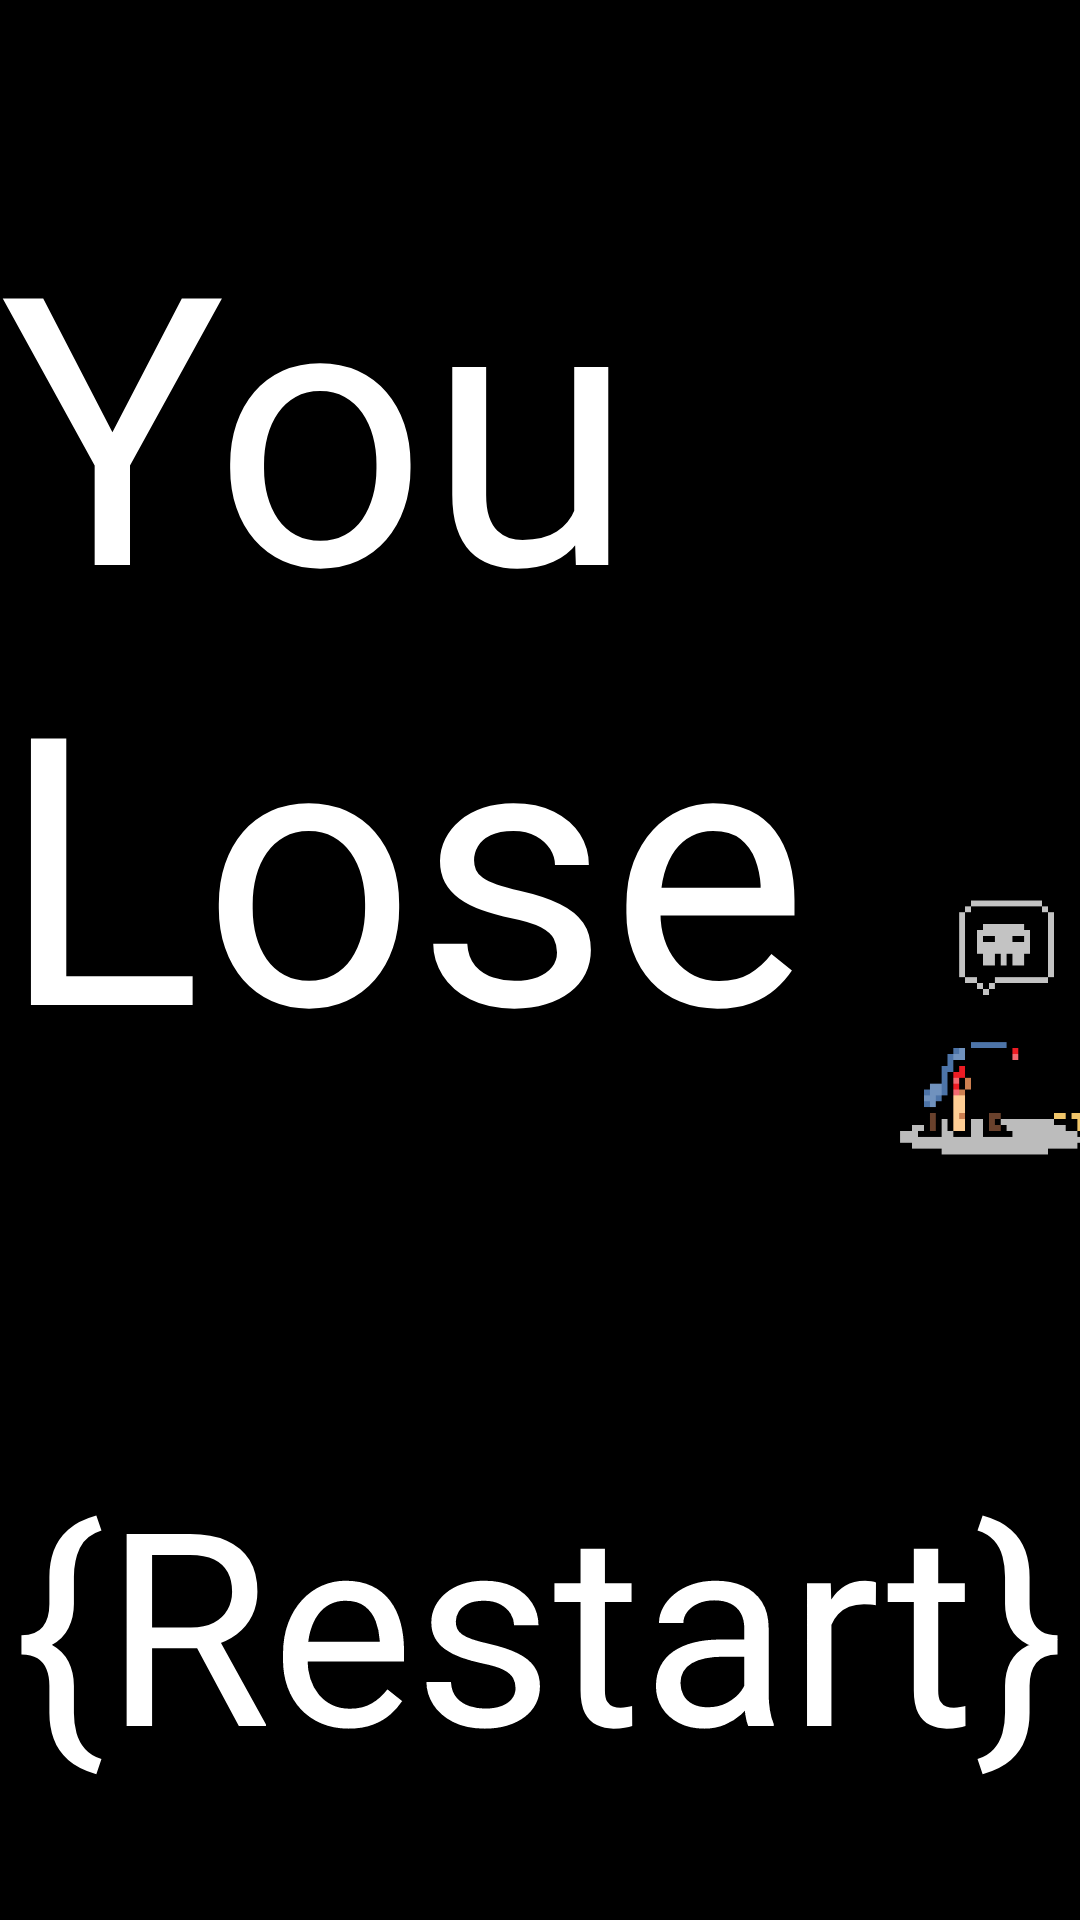

Write the Android layout XML for this screen, with the resource values it uses.
<!-- AndroidManifest.xml: application theme AppTheme -->
<!-- res/layout/activity_lose.xml -->
<?xml version="1.0" encoding="utf-8"?>
<android.support.constraint.ConstraintLayout xmlns:android="http://schemas.android.com/apk/res/android"
    xmlns:app="http://schemas.android.com/apk/res-auto"
    xmlns:tools="http://schemas.android.com/tools"
    android:layout_width="fill_parent"
    android:layout_height="fill_parent"
    tools:context=".YouLoseActivity"
    android:background="@color/black">

    <TextView
        android:id="@+id/headlineLOSE"
        android:layout_width="wrap_content"
        android:layout_height="wrap_content"
        android:layout_marginTop="56dp"
        android:text="You Lose"
        android:textColor="@color/white"
        android:textSize="125sp"
        app:layout_constraintHorizontal_bias="0.506"
        app:layout_constraintLeft_toLeftOf="parent"
        app:layout_constraintRight_toRightOf="parent"
        app:layout_constraintTop_toTopOf="parent" />

    <TextView
        android:id="@+id/restart"
        android:layout_width="wrap_content"
        android:layout_height="wrap_content"
        android:layout_marginBottom="40dp"
        android:clickable="true"
        android:onClick="restart"
        android:text="{Restart}"
        android:textColor="@color/white"
        android:textSize="90sp"
        app:layout_constraintBottom_toBottomOf="parent"
        app:layout_constraintHorizontal_bias="0.502"
        app:layout_constraintLeft_toLeftOf="parent"
        app:layout_constraintRight_toRightOf="parent" />

    <ImageView
        android:id="@+id/fail_ID"
        android:layout_width="126dp"
        android:layout_height="137dp"
        android:layout_marginStart="280dp"
        android:layout_marginLeft="280dp"
        android:layout_marginRight="436dp"
        android:adjustViewBounds="true"
        android:maxWidth="300dp"
        android:src="@drawable/fail"
        app:layout_constraintBottom_toBottomOf="parent"
        app:layout_constraintRight_toRightOf="parent"
        app:layout_constraintStart_toStartOf="parent"
        app:layout_constraintTop_toTopOf="parent"
        app:layout_constraintVertical_bias="0.545" />




</android.support.constraint.ConstraintLayout>
<!-- resources referenced by this layout -->
<resources>
  <color name="black">#000000</color>
  <color name="white">#FFFFFF</color>
  <!-- drawable fail: png bitmap (drawable, 10837 bytes) -->
  <style name="AppTheme" parent="Theme.AppCompat.Light.NoActionBar">
          
          <item name="colorPrimary">@color/colorPrimary</item>
          <item name="colorPrimaryDark">@color/colorPrimaryDark</item>
          <item name="colorAccent">@color/colorAccent</item>
      </style>
  <color name="colorPrimary">#3F51B5</color>
  <color name="colorPrimaryDark">#CCB06E</color>
  <color name="colorAccent">#FF4081</color>
</resources>
